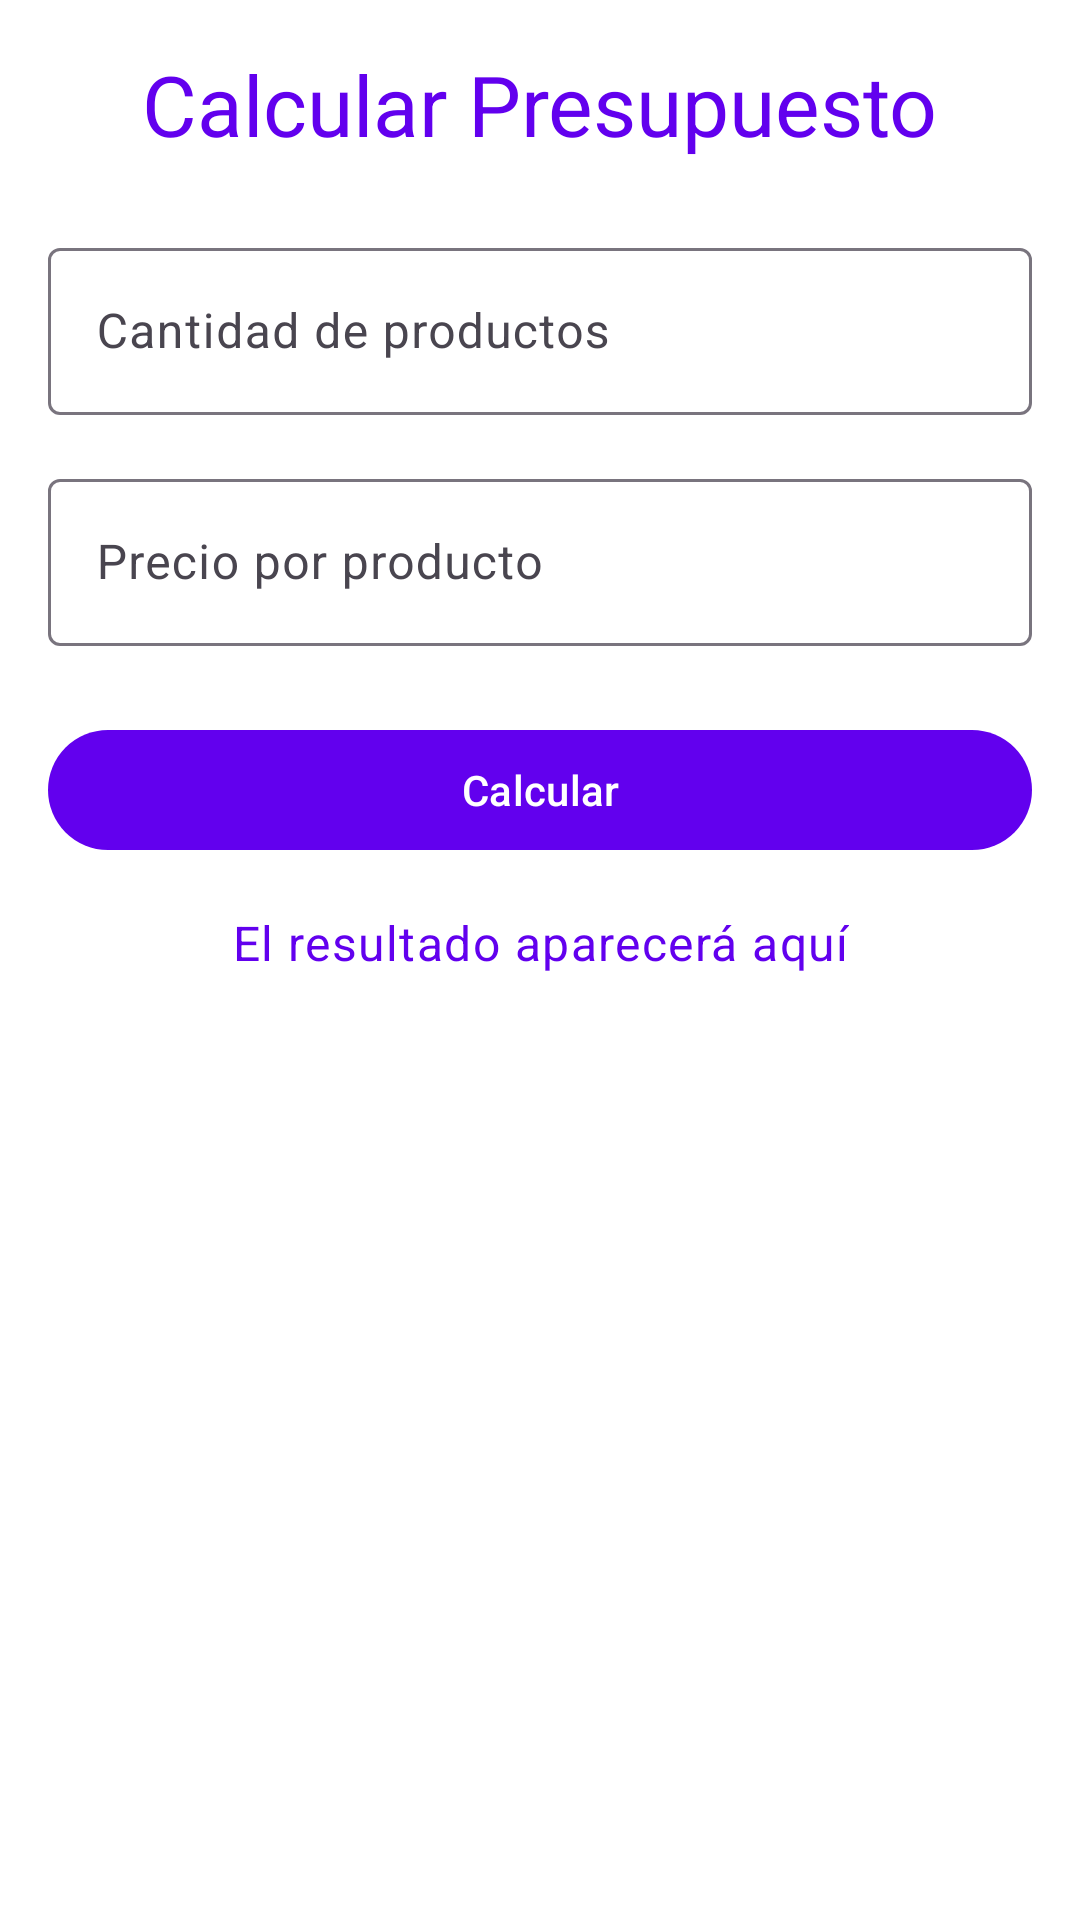

The Android layout XML behind this screen, and the referenced resources:
<!-- AndroidManifest.xml: application theme Theme.ECommerceApp -->
<!-- res/layout/activity_budget.xml -->
<?xml version="1.0" encoding="utf-8"?>
<androidx.constraintlayout.widget.ConstraintLayout
    xmlns:android="http://schemas.android.com/apk/res/android"
    xmlns:app="http://schemas.android.com/apk/res-auto"
    xmlns:tools="http://schemas.android.com/tools"
    android:layout_width="match_parent"
    android:layout_height="match_parent"
    android:padding="16dp"
    tools:context=".BudgetActivity">

    
    <TextView
        android:id="@+id/tv_budget_title"
        android:layout_width="wrap_content"
        android:layout_height="wrap_content"
        android:text="@string/budget_title"
        android:textAppearance="@style/TextAppearance.Material3.HeadlineMedium"
        android:textColor="@color/primary"
        app:layout_constraintTop_toTopOf="parent"
        app:layout_constraintStart_toStartOf="parent"
        app:layout_constraintEnd_toEndOf="parent" />

    
    <com.google.android.material.textfield.TextInputLayout
        android:id="@+id/til_product_quantity"
        android:layout_width="0dp"
        android:layout_height="wrap_content"
        android:layout_marginTop="24dp"
        app:layout_constraintTop_toBottomOf="@id/tv_budget_title"
        app:layout_constraintStart_toStartOf="parent"
        app:layout_constraintEnd_toEndOf="parent" >

        <com.google.android.material.textfield.TextInputEditText
            android:id="@+id/et_product_quantity"
            android:layout_width="match_parent"
            android:layout_height="wrap_content"
            android:hint="@string/enter_product_quantity"
            android:inputType="number" />
    </com.google.android.material.textfield.TextInputLayout>

    
    <com.google.android.material.textfield.TextInputLayout
        android:id="@+id/til_product_price"
        android:layout_width="0dp"
        android:layout_height="wrap_content"
        android:layout_marginTop="16dp"
        app:layout_constraintTop_toBottomOf="@id/til_product_quantity"
        app:layout_constraintStart_toStartOf="parent"
        app:layout_constraintEnd_toEndOf="parent" >

        <com.google.android.material.textfield.TextInputEditText
            android:id="@+id/et_product_price"
            android:layout_width="match_parent"
            android:layout_height="wrap_content"
            android:hint="@string/enter_product_price"
            android:inputType="numberDecimal" />
    </com.google.android.material.textfield.TextInputLayout>

    
    <com.google.android.material.button.MaterialButton
        android:id="@+id/btn_calculate_budget"
        android:layout_width="0dp"
        android:layout_height="wrap_content"
        android:text="@string/calculate_budget"
        android:layout_marginTop="24dp"
        app:layout_constraintTop_toBottomOf="@id/til_product_price"
        app:layout_constraintStart_toStartOf="parent"
        app:layout_constraintEnd_toEndOf="parent" />

    
    <TextView
        android:id="@+id/tv_budget_result"
        android:layout_width="wrap_content"
        android:layout_height="wrap_content"
        android:text="@string/result_placeholder"
        android:textAppearance="@style/TextAppearance.Material3.BodyLarge"
        android:textColor="@color/primary"
        app:layout_constraintTop_toBottomOf="@id/btn_calculate_budget"
        app:layout_constraintStart_toStartOf="parent"
        app:layout_constraintEnd_toEndOf="parent"
        android:layout_marginTop="16dp" />

    
    <androidx.recyclerview.widget.RecyclerView
        android:id="@+id/rv_products"
        android:layout_width="0dp"
        android:layout_height="0dp"
        app:layout_constraintTop_toBottomOf="@id/tv_budget_result"
        app:layout_constraintStart_toStartOf="parent"
        app:layout_constraintEnd_toEndOf="parent"
        app:layout_constraintBottom_toBottomOf="parent"
        android:layout_marginTop="16dp"/>
</androidx.constraintlayout.widget.ConstraintLayout>
<!-- resources referenced by this layout -->
<resources>
  <color name="primary">#6200EE</color>
  <string name="budget_title">Calcular Presupuesto</string>
  <string name="calculate_budget">Calcular</string>
  <string name="enter_product_price">Precio por producto</string>
  <string name="enter_product_quantity">Cantidad de productos</string>
  <string name="result_placeholder">El resultado aparecerá aquí</string>
  <style name="Theme.ECommerceApp" parent="Theme.Material3.DayNight.NoActionBar">
          
          <item name="colorPrimary">@color/primary</item> 
          <item name="colorPrimaryVariant">@color/primary_variant</item> 
          <item name="colorSecondary">@color/secondary</item> 
          <item name="colorSecondaryVariant">@color/secondary_variant</item> 
          <item name="colorSurface">@color/surface</item> 
          <item name="colorError">@color/error</item> 
  
          
          <item name="android:textColorPrimary">@color/on_background</item> 
          <item name="android:textColorSecondary">@color/on_surface</item> 
  
          
          <item name="android:statusBarColor">@color/primary_variant</item> 
  
          
          <item name="android:windowBackground">@color/background</item> 
          
          
      </style>
  <color name="primary_variant">#3700B3</color>
  <color name="secondary">#03DAC6</color>
  <color name="secondary_variant">#018786</color>
  <color name="surface">#FFFFFF</color>
  <color name="error">#B00020</color>
  <color name="on_background">#000000</color>
  <color name="on_surface">#000000</color>
  <color name="background">#FFFFFF</color>
</resources>
